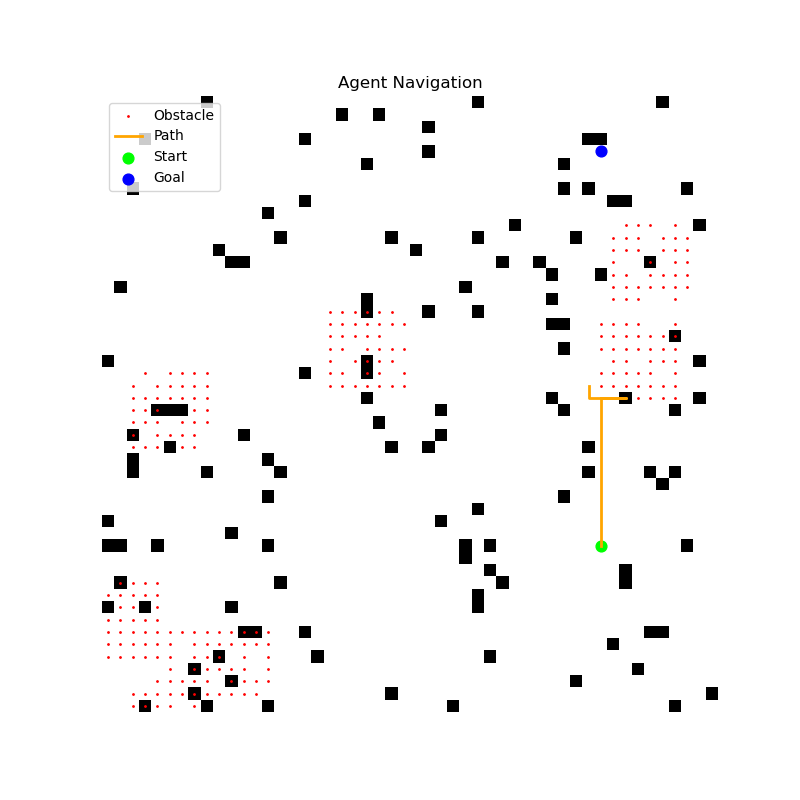

The file beside this chart, header and first rows:
x, y
36, 40
35, 40
34, 40
33, 40
32, 40
31, 40
30, 40
29, 40
28, 40
27, 40
26, 40
25, 40
24, 40
24, 41
24, 40
24, 41
24, 40
24, 41
24, 40
24, 41
24, 40
24, 41
24, 40
24, 41
24, 40
24, 41
24, 40
24, 41
24, 40
24, 41
24, 40
24, 41
24, 40
24, 41
24, 40
24, 41
24, 40
24, 41
24, 40
24, 41
24, 40
24, 41
24, 40
24, 41
24, 40
24, 41
24, 40
24, 41
24, 40
24, 41
24, 42
24, 41
24, 40
24, 41
24, 40
24, 41
24, 40
24, 41
24, 40
24, 41
... 23 more rows
